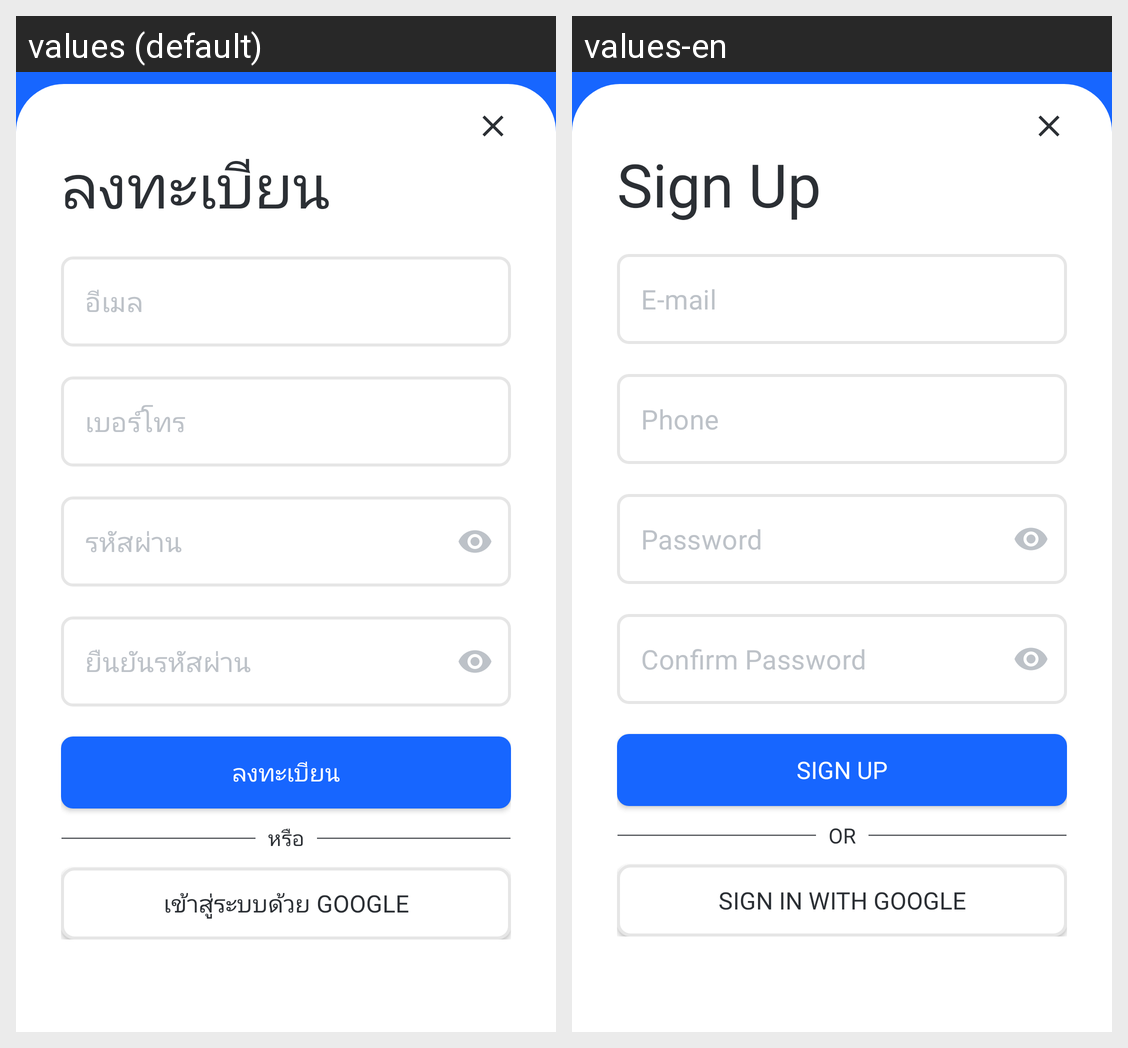

Here is an Android app screen in its default locale and in the app's own translations. Write out the translated-string differences for the strings that appear on this screen.
Android screen res/layout/activity_signup.xml rendered under 2 locales, left to right: values (default), values-en. Device: Nexus 5 (rendered at 1080×1920; each locale shown at half size, 540×960, under a caption strip naming it); theme Theme.DText.
Strings drawn on this screen, with the default value and each locale's value (text and hints the layout hard-codes, and strings that could not be matched under every locale, appear in the picture but are not listed):

sign_up
  values: ลงทะเบียน
  values-en: Sign Up

email
  values: อีเมล
  values-en: E-mail

phone
  values: เบอร์โทร
  values-en: Phone

password
  values: รหัสผ่าน
  values-en: Password

confirm_password
  values: ยืนยันรหัสผ่าน
  values-en: Confirm Password

or
  values: หรือ
  values-en: OR

google
  values: เข้าสู่ระบบด้วย Google
  values-en: Sign in with Google
